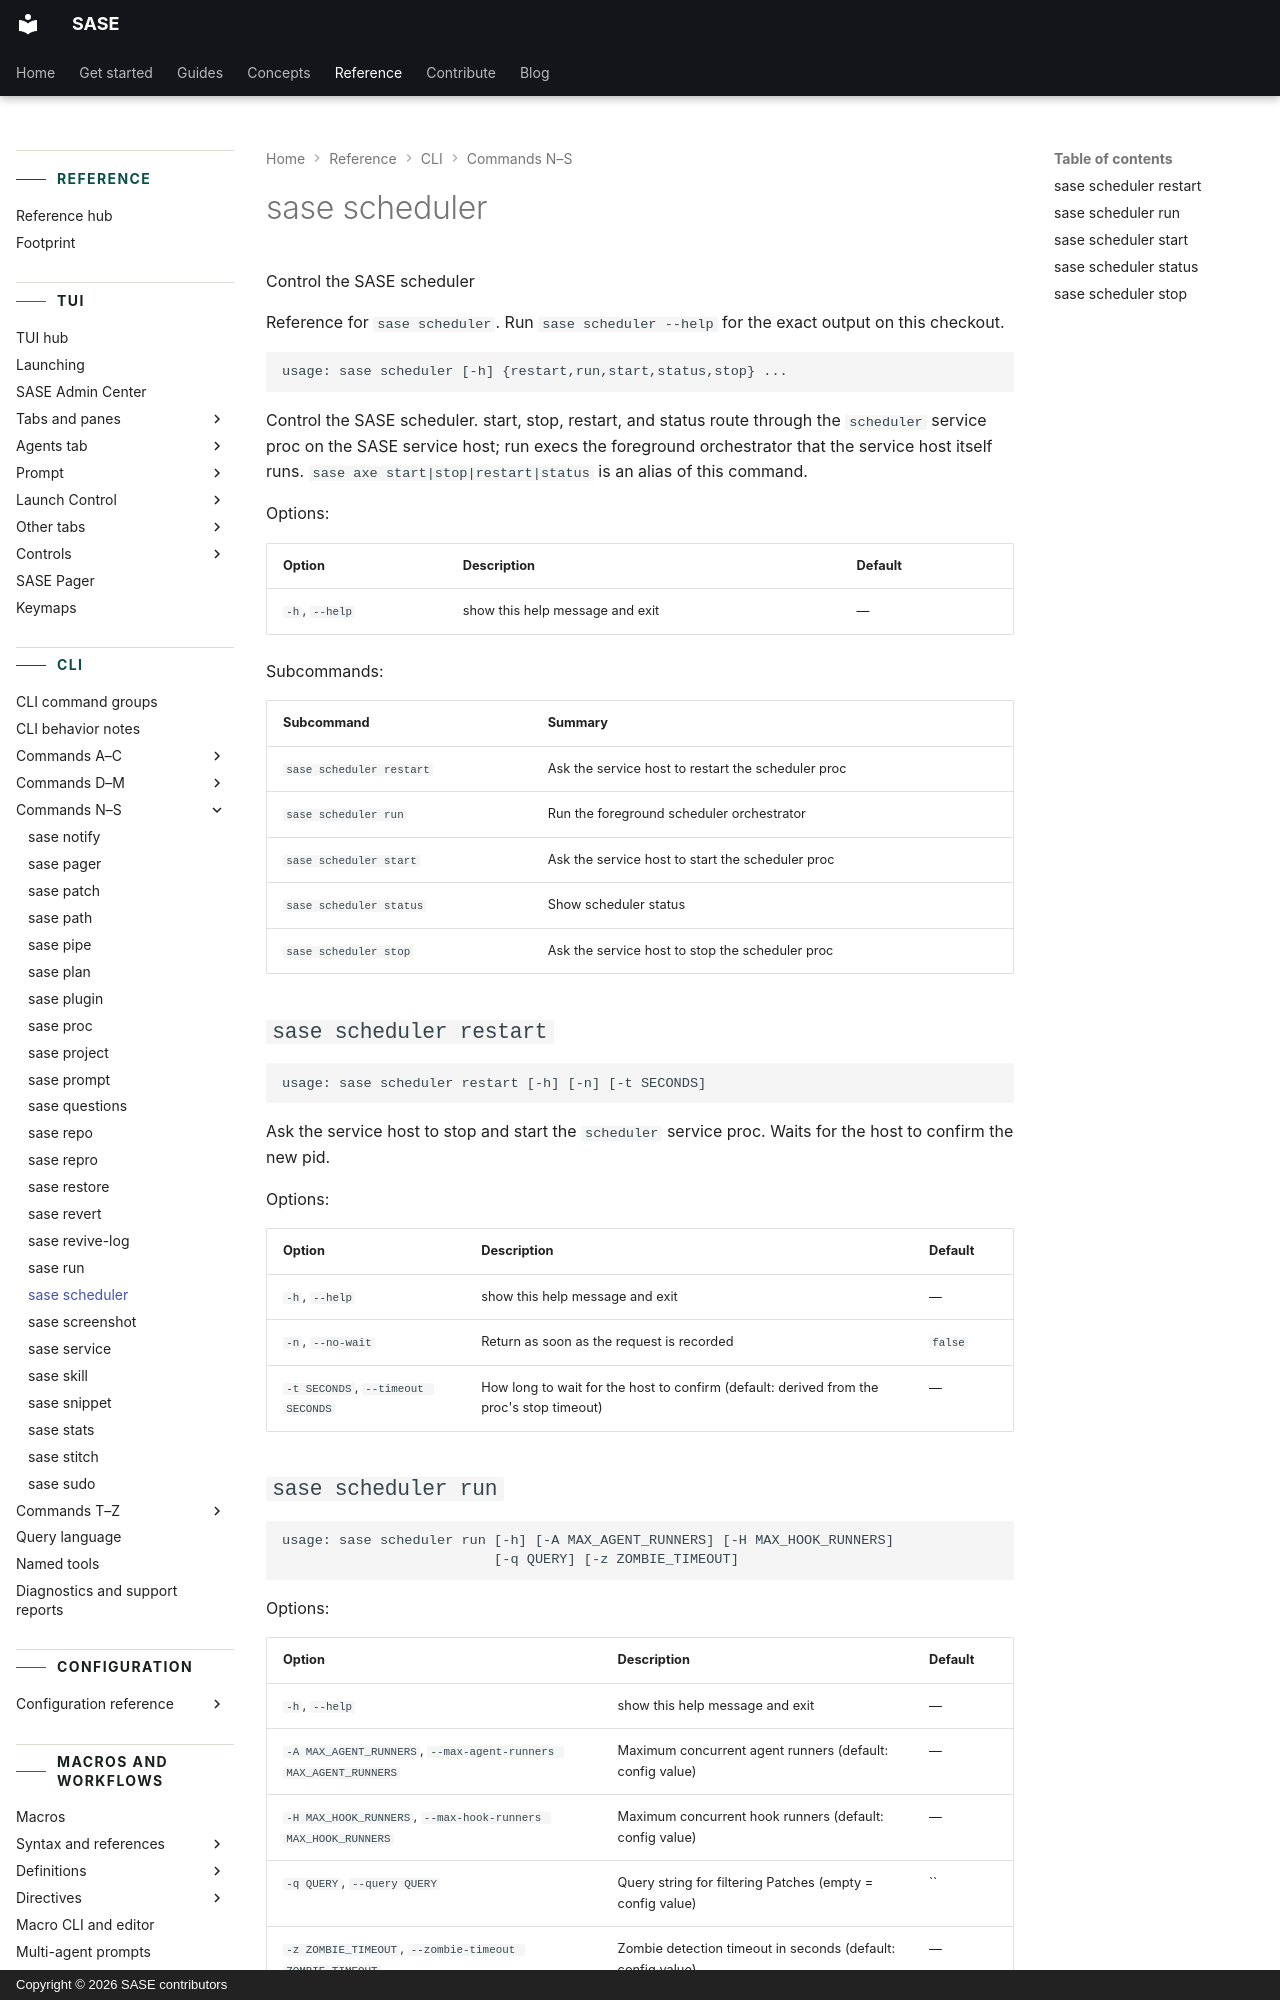

repository: sase-org/sase · page: reference/cli/scheduler/index.html · generator: mkdocs · copyright: Copyright © 2026 SASE contributors

---
title: "sase scheduler"
description: "Control the SASE scheduler."
---

<!-- generated, do not edit; source: argparse tree (tools/render_cli; run just fix to regenerate) -->

# sase scheduler

Control the SASE scheduler

Reference for `sase scheduler`. Run `sase scheduler --help` for the exact output on this checkout.

```text
usage: sase scheduler [-h] {restart,run,start,status,stop} ...
```

Control the SASE scheduler. start, stop, restart, and status route through the `scheduler` service proc on the SASE service host; run execs the foreground orchestrator that the service host itself runs. `sase axe start|stop|restart|status` is an alias of this command.

Options:

| Option         | Description                     | Default |
| -------------- | ------------------------------- | ------- |
| `-h`, `--help` | show this help message and exit | —       |

Subcommands:

| Subcommand               | Summary                                            |
| ------------------------ | -------------------------------------------------- |
| `sase scheduler restart` | Ask the service host to restart the scheduler proc |
| `sase scheduler run`     | Run the foreground scheduler orchestrator          |
| `sase scheduler start`   | Ask the service host to start the scheduler proc   |
| `sase scheduler status`  | Show scheduler status                              |
| `sase scheduler stop`    | Ask the service host to stop the scheduler proc    |
